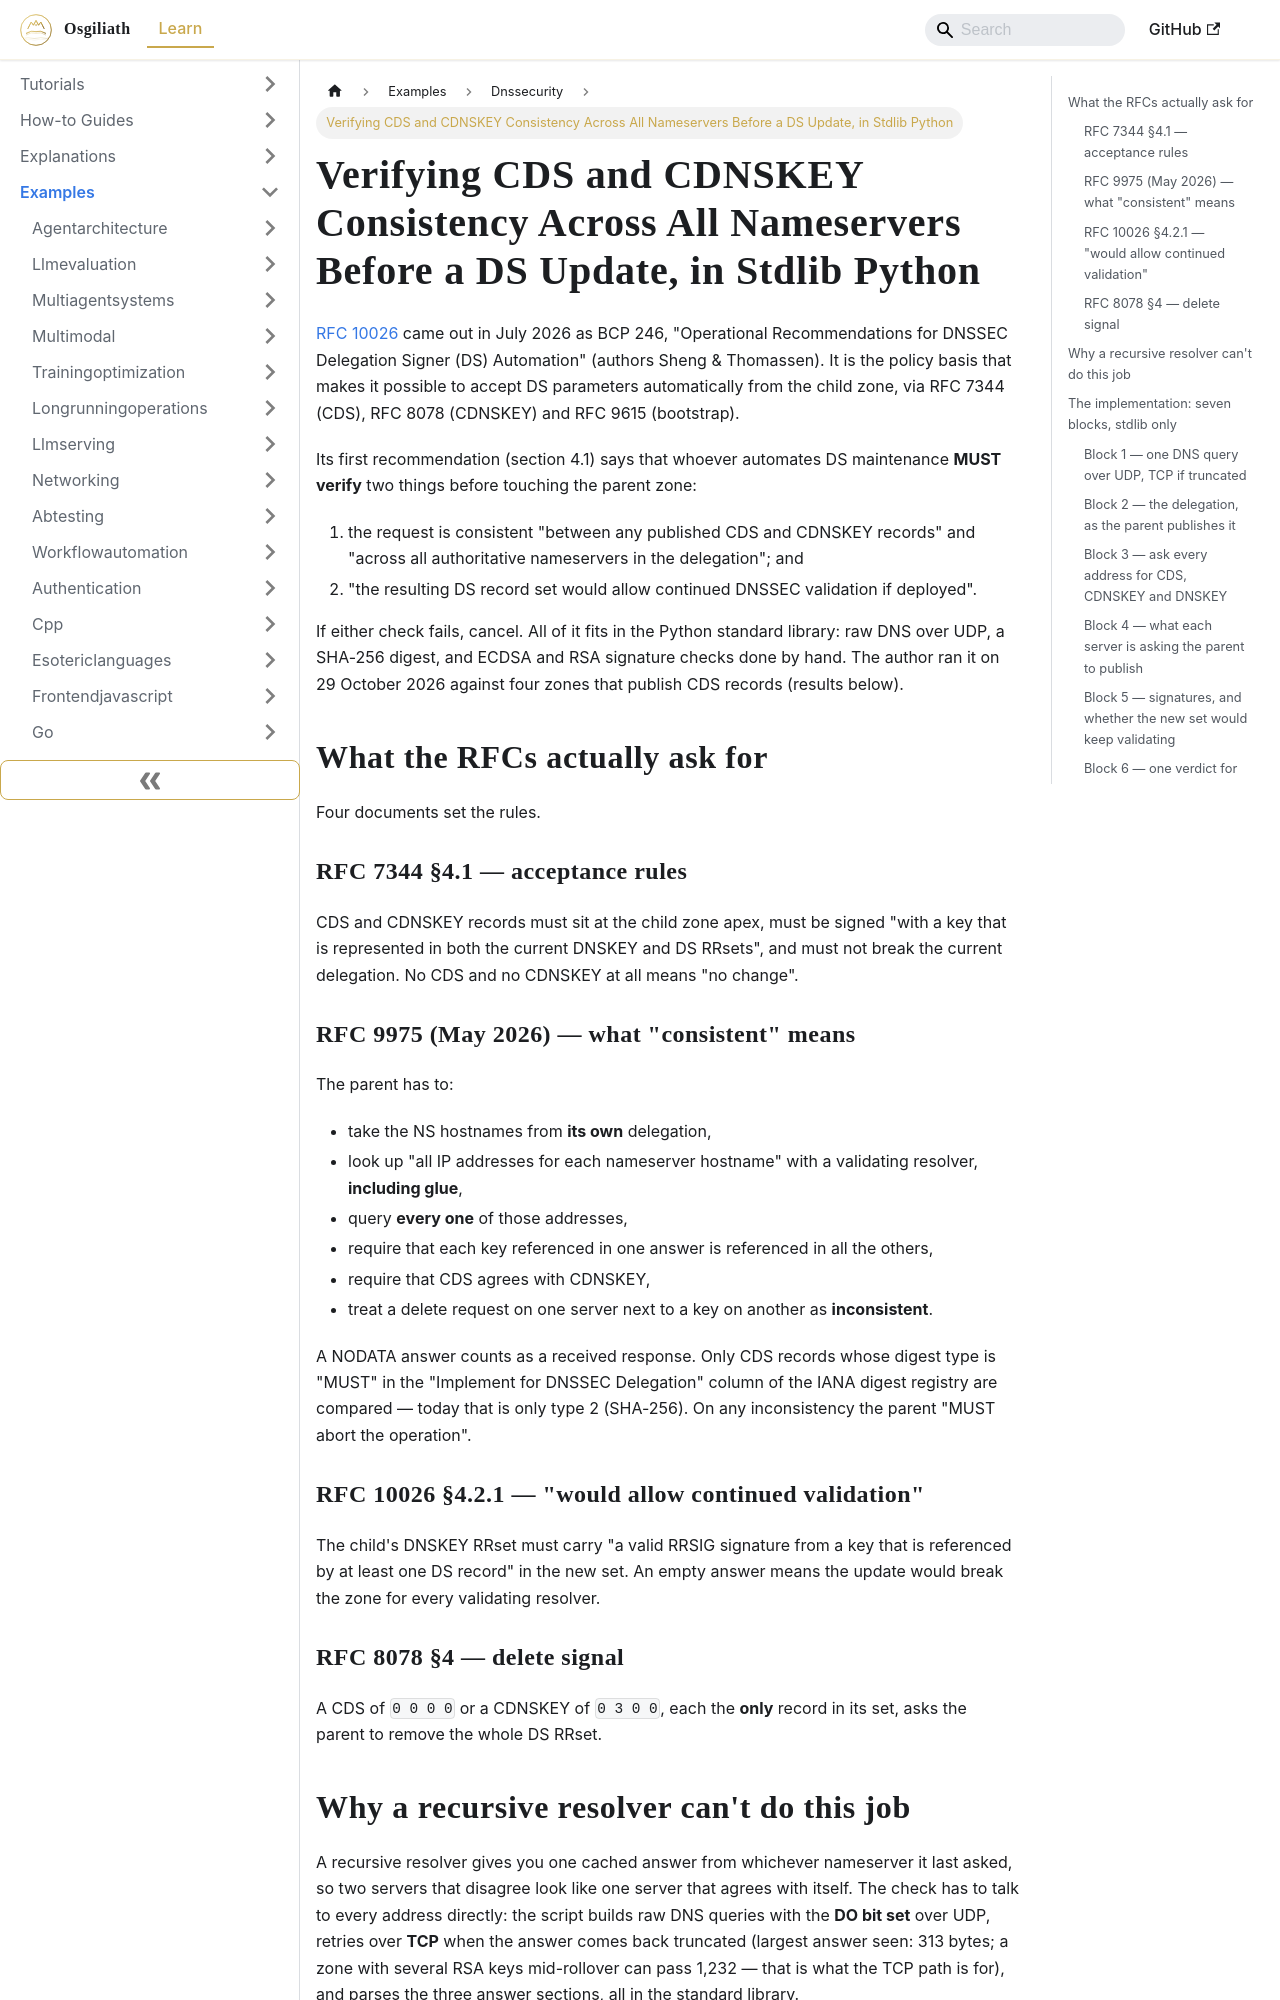

repository: OsgiliathEnterprise/kb · page: examples/securityprivacy/dnssecurity/example-dnssec-cds-cdnskey-consistency-check-stdlib-python/index.html · generator: docusaurus

---
title: Verifying CDS and CDNSKEY Consistency Across All Nameservers Before a DS Update,
  in Stdlib Python
diataxis: Example
domain: security-privacy
topic: dns-security
source: DEV.to Tech News
source_url: https://dev.to/jose_pollman_fa7c6ec43cdd/checking-cds-and-cdnskey-on-every-nameserver-before-a-ds-update-in-stdlib-python-3g45
date: 2026-10-29
keywords:
- knowledge-base
- dns-security
- security-privacy
- examples
---
# Verifying CDS and CDNSKEY Consistency Across All Nameservers Before a DS Update, in Stdlib Python

[RFC 10026](https://datatracker.ietf.org/doc/rfc10026/) came out in July 2026 as BCP 246, "Operational Recommendations for DNSSEC Delegation Signer (DS) Automation" (authors Sheng & Thomassen). It is the policy basis that makes it possible to accept DS parameters automatically from the child zone, via RFC 7344 (CDS), RFC 8078 (CDNSKEY) and RFC 9615 (bootstrap).

Its first recommendation (section 4.1) says that whoever automates DS maintenance **MUST verify** two things before touching the parent zone:

1. the request is consistent "between any published CDS and CDNSKEY records" and "across all authoritative nameservers in the delegation"; and
2. "the resulting DS record set would allow continued DNSSEC validation if deployed".

If either check fails, cancel. All of it fits in the Python standard library: raw DNS over UDP, a SHA-256 digest, and ECDSA and RSA signature checks done by hand. The author ran it on 29 October 2026 against four zones that publish CDS records (results below).

## What the RFCs actually ask for

Four documents set the rules.

### RFC 7344 §4.1 — acceptance rules

CDS and CDNSKEY records must sit at the child zone apex, must be signed "with a key that is represented in both the current DNSKEY and DS RRsets", and must not break the current delegation. No CDS and no CDNSKEY at all means "no change".

### RFC 9975 (May 2026) — what "consistent" means

The parent has to:

- take the NS hostnames from **its own** delegation,
- look up "all IP addresses for each nameserver hostname" with a validating resolver, **including glue**,
- query **every one** of those addresses,
- require that each key referenced in one answer is referenced in all the others,
- require that CDS agrees with CDNSKEY,
- treat a delete request on one server next to a key on another as **inconsistent**.

A NODATA answer counts as a received response. Only CDS records whose digest type is "MUST" in the "Implement for DNSSEC Delegation" column of the IANA digest registry are compared — today that is only type 2 (SHA-256). On any inconsistency the parent "MUST abort the operation".

### RFC 10026 §4.2.1 — "would allow continued validation"

The child's DNSKEY RRset must carry "a valid RRSIG signature from a key that is referenced by at least one DS record" in the new set. An empty answer means the update would break the zone for every validating resolver.

### RFC 8078 §4 — delete signal

A CDS of `0 0 0 0` or a CDNSKEY of `0 3 0 0`, each the **only** record in its set, asks the parent to remove the whole DS RRset.

## Why a recursive resolver can't do this job

A recursive resolver gives you one cached answer from whichever nameserver it last asked, so two servers that disagree look like one server that agrees with itself. The check has to talk to every address directly: the script builds raw DNS queries with the **DO bit set** over UDP, retries over **TCP** when the answer comes back truncated (largest answer seen: 313 bytes; a zone with several RSA keys mid-rollover can pass 1,232 — that is what the TCP path is for), and parses the three answer sections, all in the standard library.

![CDS/CDNSKEY consistency check flow](dnssec-cds-cdnskey-consistency-check.svg)

## The implementation: seven blocks, stdlib only

Paste the seven blocks in order into one file and run it with a zone name, or with `--simulate <zone>` to exercise the refusal logic.
